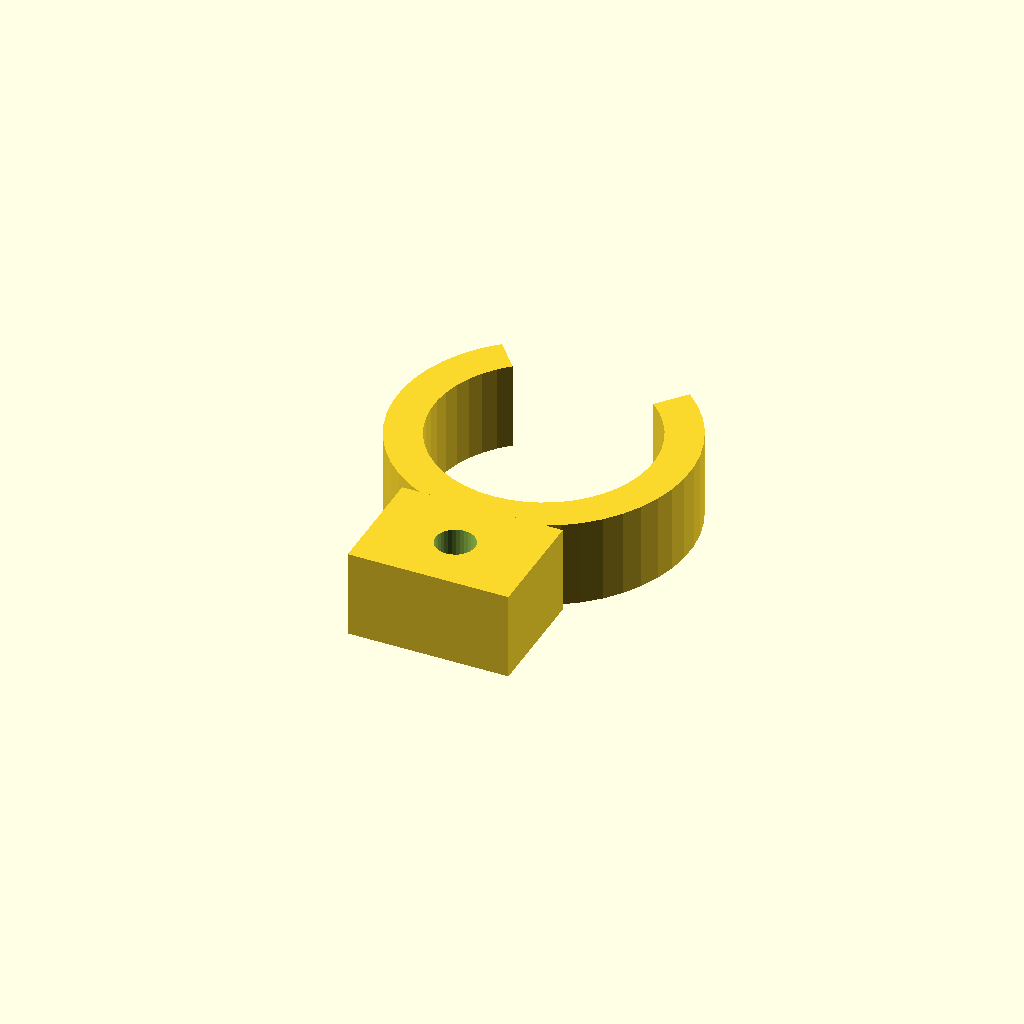
Cell 1: rendered with the file's own defaults.
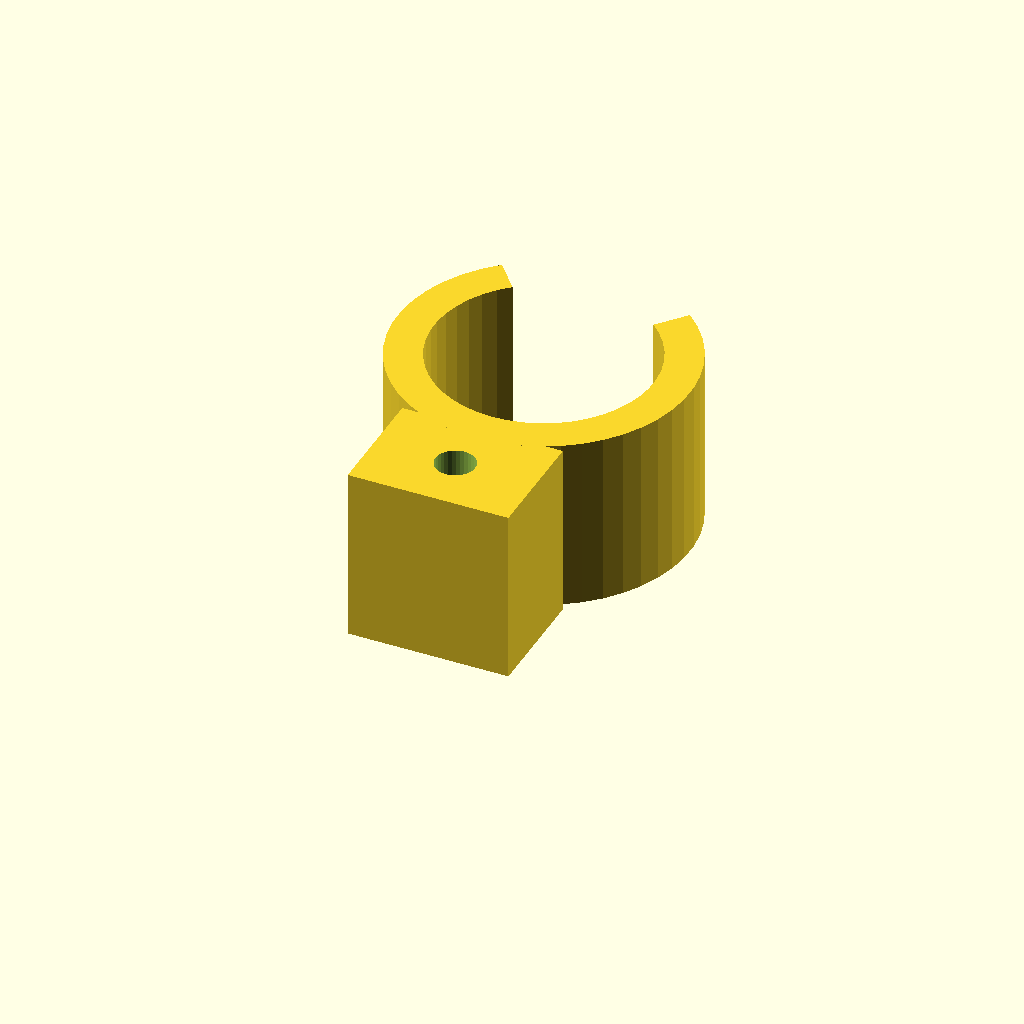
Cell 2: the same model with clip_w = 24.
All cells are drawn from one camera (rotation 55°, 0°, 25°, orthographic, colour scheme Cornfield), so only the parameter changes between them.
OpenSCAD source file optional_data/data/gen3/springclamps/part_0035.scad:
$fn = 32;

// ----------------------------------------------------------------------
// Spring clip: 40 mm outside, 5 mm band, 80 degree opening
// ----------------------------------------------------------------------

// --- parameters (mm) ---
outer_r = 20;             // clip outside radius
inner_r = 15;             // clip bore radius
band = 5;                 // band thickness
clip_w = 12;              // clip width
opening = 80;             // opening angle
tab_w = 22;               // tab width
tab_len = 14;             // tab length past the clip
tab_hole = 5.4;           // tab fixing hole

clip_profile = [[-12.856, 15.321], [-14.811, 13.44], [-16.494, 11.312], [-17.873, 8.976], [-18.923, 6.475], [-19.625, 3.854], [-19.966, 1.163], [-19.94, -1.55], [-19.547, -4.234], [-18.794, -6.84], [-17.695, -9.321], [-16.271, -11.63], [-14.547, -13.725], [-12.556, -15.567], [-10.334, -17.123], [-7.922, -18.364], [-5.363, -19.267], [-2.707, -19.816], [0, -20], [2.707, -19.816], [5.363, -19.267], [7.922, -18.364], [10.334, -17.123], [12.556, -15.567], [14.547, -13.725], [16.271, -11.63], [17.695, -9.321], [18.794, -6.84], [19.547, -4.234], [19.94, -1.55], [19.966, 1.163], [19.625, 3.854], [18.923, 6.475], [17.873, 8.976], [16.494, 11.312], [14.811, 13.44], [12.856, 15.321], [9.642, 11.491], [11.108, 10.08], [12.37, 8.484], [13.404, 6.732], [14.192, 4.856], [14.719, 2.891], [14.975, 0.872], [14.955, -1.162], [14.66, -3.176], [14.095, -5.13], [13.271, -6.991], [12.203, -8.722], [10.911, -10.294], [9.417, -11.675], [7.75, -12.843], [5.941, -13.773], [4.023, -14.451], [2.03, -14.862], [0, -15], [-2.03, -14.862], [-4.023, -14.451], [-5.941, -13.773], [-7.75, -12.843], [-9.417, -11.675], [-10.911, -10.294], [-12.203, -8.722], [-13.271, -6.991], [-14.095, -5.13], [-14.66, -3.176], [-14.955, -1.162], [-14.975, 0.872], [-14.719, 2.891], [-14.192, 4.856], [-13.404, 6.732], [-12.37, 8.484], [-11.108, 10.08], [-9.642, 11.491]];

difference() {
  union() {
    linear_extrude(height = clip_w) polygon(clip_profile);
    /* mounting tab, sunk 2 mm into the band */
    translate([-11, -34, 0]) cube([tab_w, 16, clip_w]);
  }
  translate([0, -26, -2.5]) cylinder(h = clip_w + 5, d = tab_hole);
}
Customizer parameters (derived from the source; name, type, default, range or options):
outer_r: number, default 20
inner_r: number, default 15
band: number, default 5
clip_w: number, default 12
opening: number, default 80
tab_w: number, default 22
tab_len: number, default 14
tab_hole: number, default 5.4
